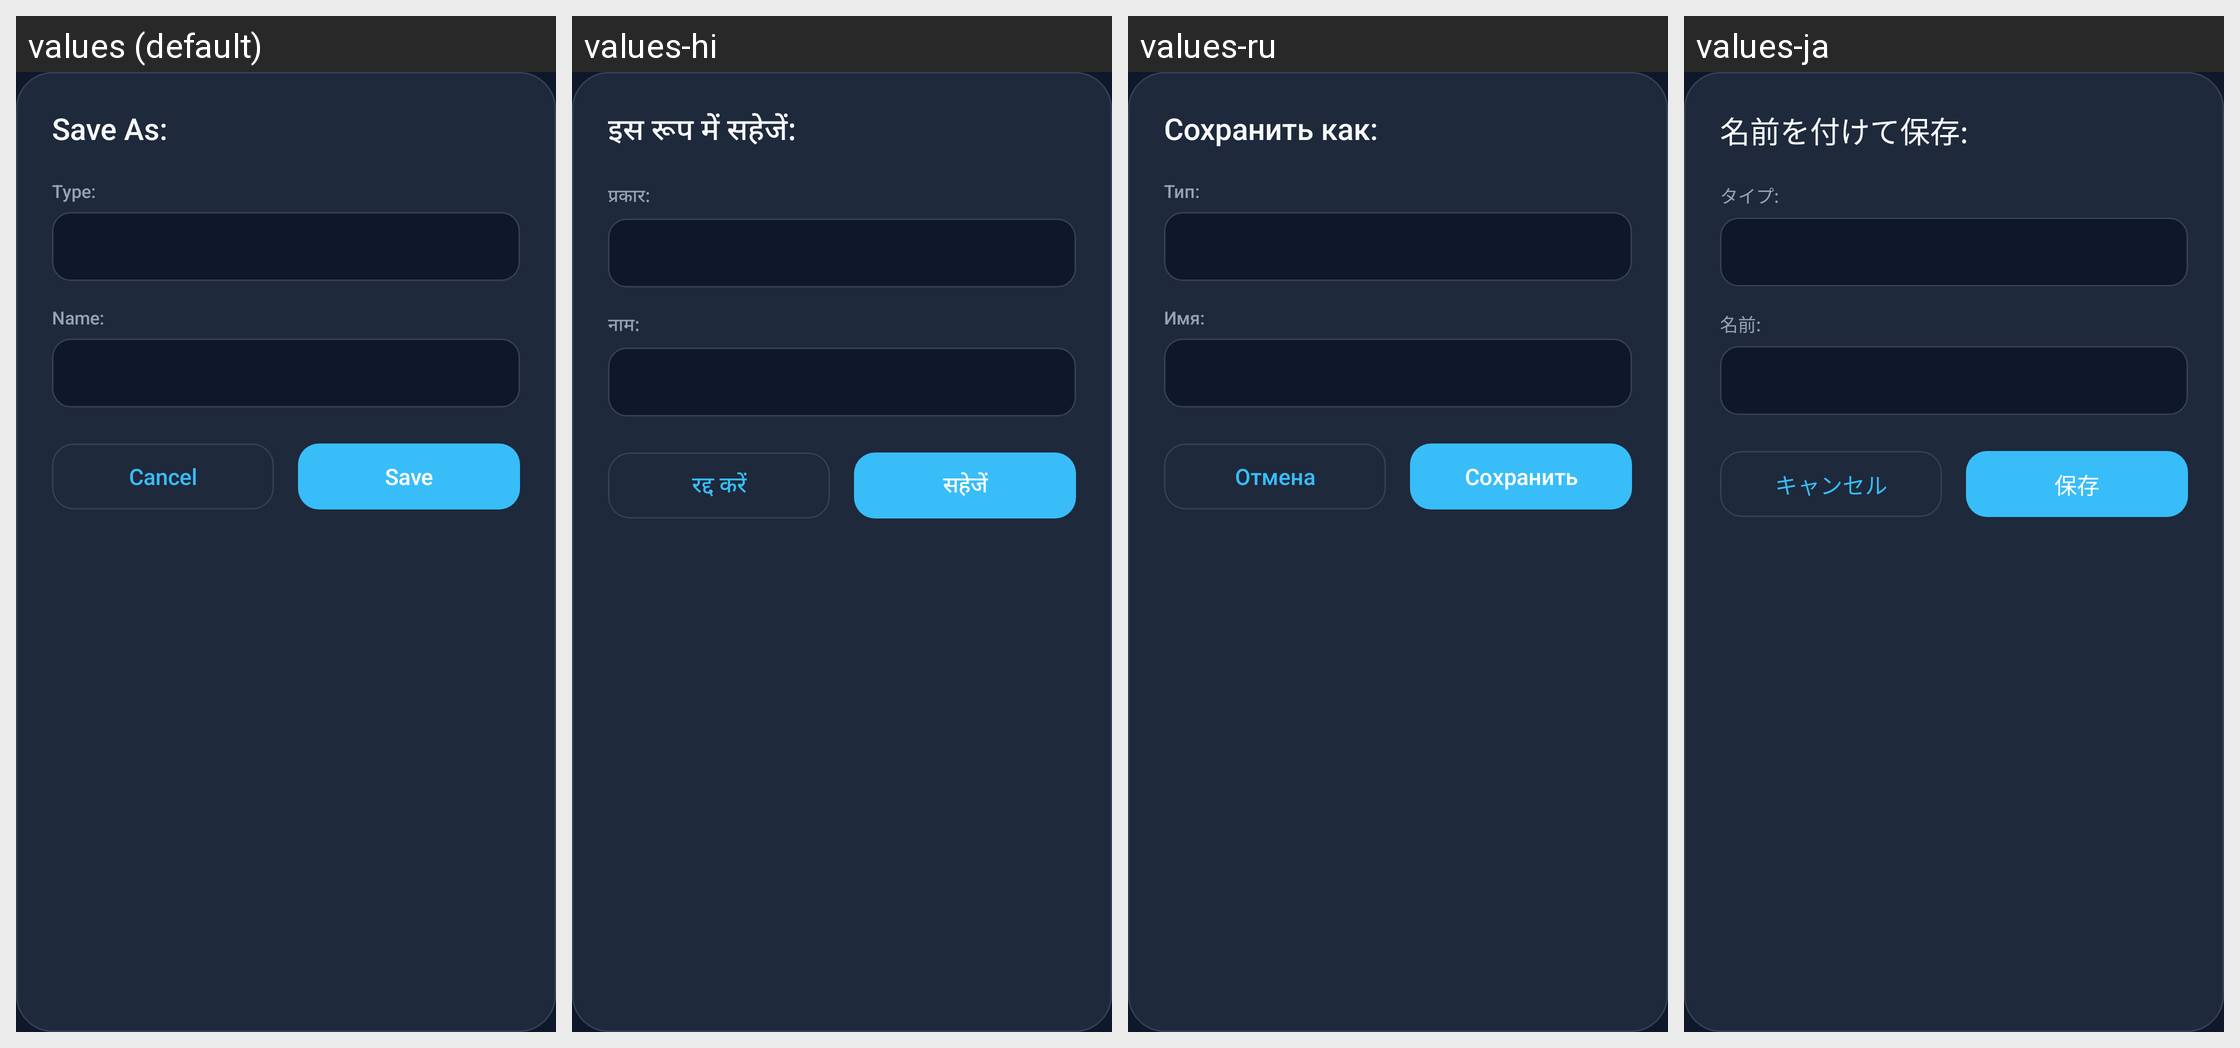

Here is an Android app screen in its default locale and in the app's own translations. Write out the translated-string differences for the strings that appear on this screen.
Android screen res/layout/file_save.xml rendered under 4 locales, left to right: values (default), values-hi, values-ru, values-ja. Device: Nexus 5 (rendered at 1080×1920; each locale shown at half size, 540×960, under a caption strip naming it); theme AppTheme.NoActionBar.
Other locales in the repository, not shown: values-ar, values-cn, values-de, values-es, values-fr, values-it, values-ko, values-ml, values-nl, values-pl, values-pt, values-tr, values-zh-rCN, values-zh-rTW.
Strings drawn on this screen, with the default value and each locale's value (text and hints the layout hard-codes, and strings that could not be matched under every locale, appear in the picture but are not listed):

file_save_title
  values: Save As:
  values-hi: इस रूप में सहेजें:
  values-ru: Сохранить как:
  values-ja: 名前を付けて保存:

ringtone_type_label
  values: Type:
  values-hi: प्रकार:
  values-ru: Тип:
  values-ja: タイプ:

ringtone_name_label
  values: Name:
  values-hi: नाम:
  values-ru: Имя:
  values-ja: 名前:
